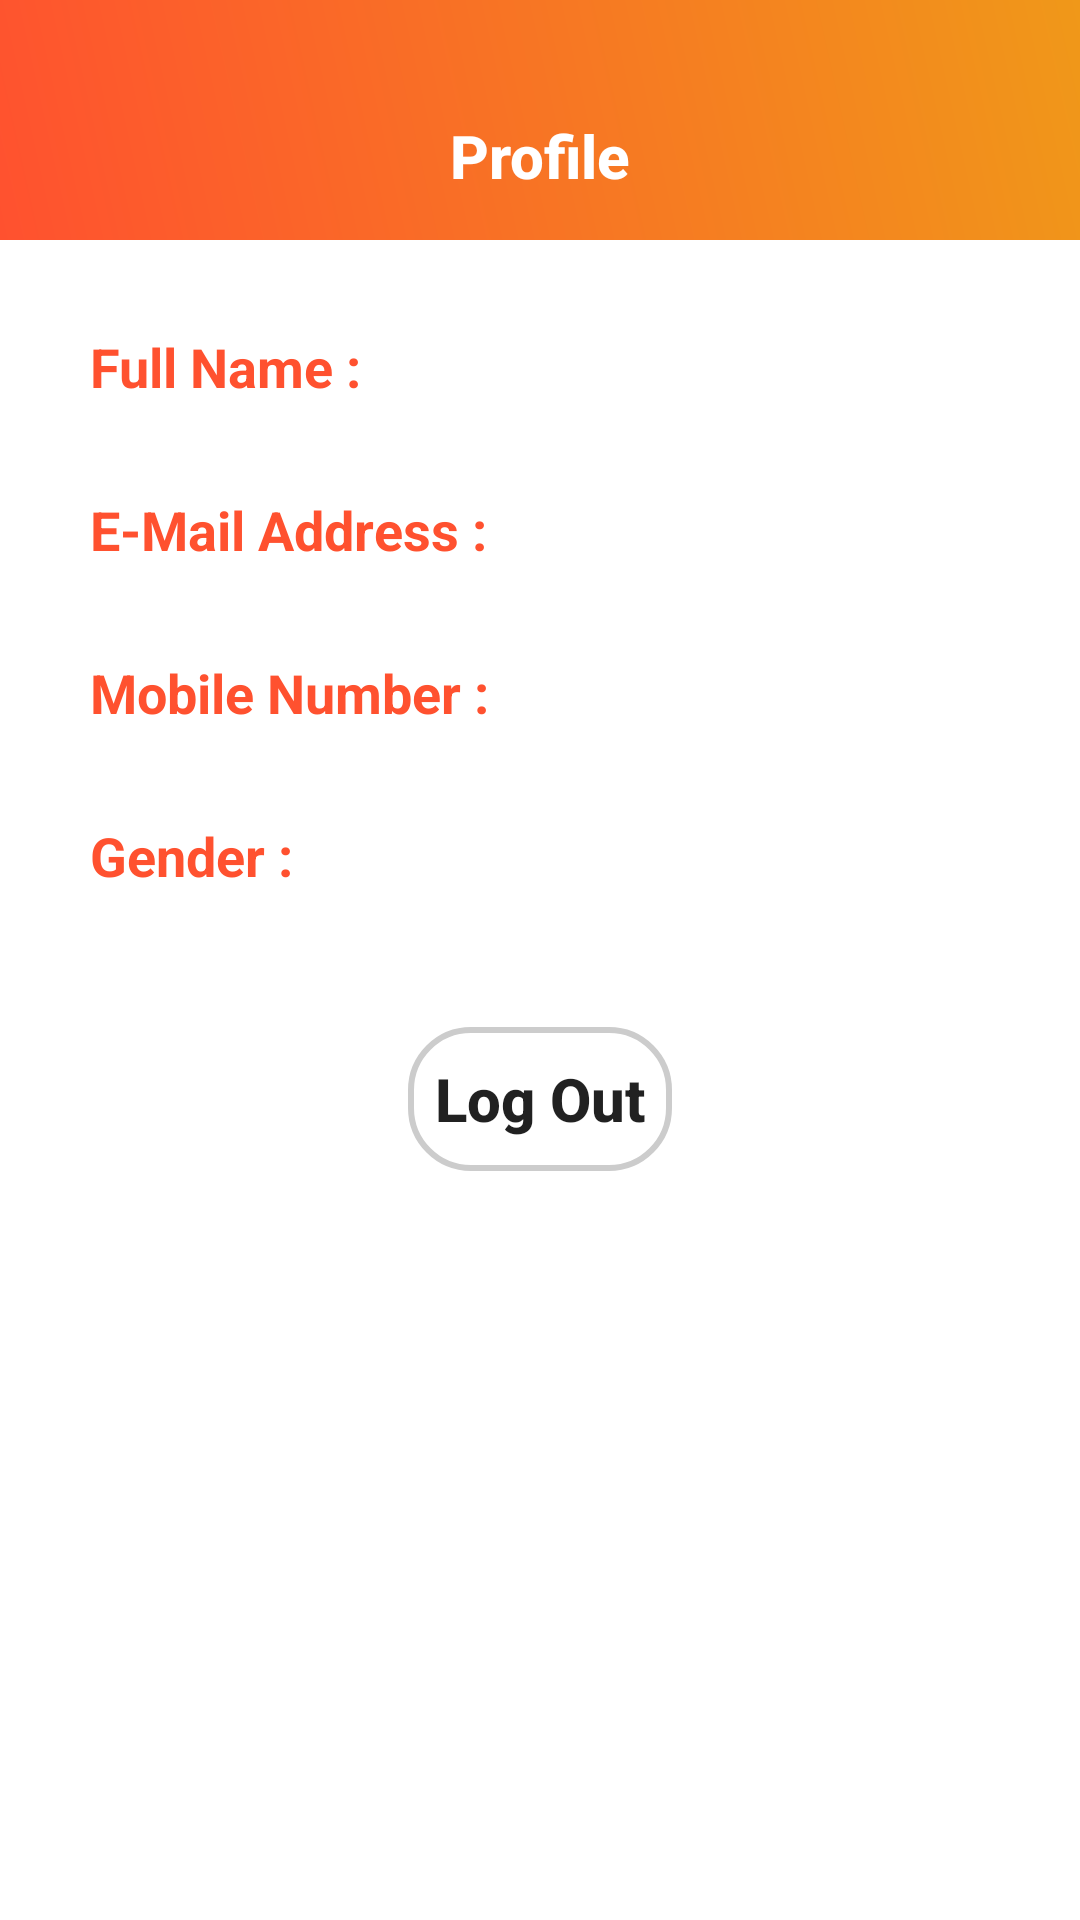

Android layout source for this screen:
<!-- AndroidManifest.xml: application theme Theme.ETraders -->
<!-- res/layout/activity_profile_view.xml -->
<?xml version="1.0" encoding="utf-8"?>
<LinearLayout xmlns:android="http://schemas.android.com/apk/res/android"
    xmlns:tools="http://schemas.android.com/tools"
    android:layout_width="match_parent"
    android:layout_height="match_parent"
    android:orientation="vertical"
    tools:context=".ProfileViewActivity">

    <include layout="@layout/toolbar_profile_view" />

    <RelativeLayout
        android:layout_width="match_parent"
        android:layout_height="wrap_content"
        android:layout_margin="15dp">

        <TextView
            android:id="@+id/textFullName1"
            android:layout_width="wrap_content"
            android:layout_height="wrap_content"
            android:layout_marginStart="15dp"
            android:layout_marginTop="15dp"
            android:layout_marginEnd="15dp"
            android:layout_marginBottom="15dp"
            android:text="@string/full_name"
            android:textColor="@color/startColor"
            android:textSize="18sp"
            android:textStyle="bold" />

        <TextView
            android:id="@+id/textFullName2"
            android:layout_width="250dp"
            android:layout_height="wrap_content"
            android:layout_marginStart="15dp"
            android:layout_marginTop="15dp"
            android:layout_marginEnd="15dp"
            android:layout_marginBottom="15dp"
            android:layout_toEndOf="@+id/textFullName1"
            android:textColor="@color/startColor"
            android:textSize="18sp"
            android:textStyle="bold" />

        <TextView
            android:id="@+id/textEMail1"
            android:layout_width="wrap_content"
            android:layout_height="wrap_content"
            android:layout_below="@+id/textFullName1"
            android:layout_marginStart="15dp"
            android:layout_marginTop="15dp"
            android:layout_marginEnd="15dp"
            android:layout_marginBottom="15dp"
            android:text="@string/e_mail_address"
            android:textColor="@color/startColor"
            android:textSize="18sp"
            android:textStyle="bold" />

        <TextView
            android:id="@+id/textEMail2"
            android:layout_width="200dp"
            android:layout_height="wrap_content"
            android:layout_below="@+id/textFullName2"
            android:layout_marginStart="15dp"
            android:layout_marginTop="15dp"
            android:layout_marginEnd="15dp"
            android:layout_marginBottom="15dp"
            android:layout_toEndOf="@+id/textEMail1"
            android:textColor="@color/startColor"
            android:textSize="15sp"
            android:textStyle="bold" />

        <TextView
            android:id="@+id/textMobileNumber1"
            android:layout_width="wrap_content"
            android:layout_height="wrap_content"
            android:layout_below="@+id/textEMail1"
            android:layout_marginStart="15dp"
            android:layout_marginTop="15dp"
            android:layout_marginEnd="15dp"
            android:layout_marginBottom="15dp"
            android:text="@string/mobile_number"
            android:textColor="@color/startColor"
            android:textSize="18sp"
            android:textStyle="bold" />

        <TextView
            android:id="@+id/textMobileNumber2"
            android:layout_width="200dp"
            android:layout_height="wrap_content"
            android:layout_below="@+id/textEMail2"
            android:layout_marginStart="15dp"
            android:layout_marginTop="18dp"
            android:layout_marginEnd="15dp"
            android:layout_marginBottom="15dp"
            android:layout_toEndOf="@+id/textMobileNumber1"
            android:textColor="@color/startColor"
            android:textSize="18sp"
            android:textStyle="bold" />

        <TextView
            android:id="@+id/textGender1"
            android:layout_width="wrap_content"
            android:layout_height="wrap_content"
            android:layout_below="@+id/textMobileNumber1"
            android:layout_marginStart="15dp"
            android:layout_marginTop="15dp"
            android:layout_marginEnd="15dp"
            android:layout_marginBottom="15dp"
            android:text="@string/gender"
            android:textColor="@color/startColor"
            android:textSize="18sp"
            android:textStyle="bold" />

        <TextView
            android:id="@+id/textGender2"
            android:layout_width="200dp"
            android:layout_height="wrap_content"
            android:layout_below="@+id/textMobileNumber2"
            android:layout_marginStart="15dp"
            android:layout_marginTop="16dp"
            android:layout_marginEnd="15dp"
            android:layout_marginBottom="15dp"
            android:layout_toEndOf="@+id/textGender1"
            android:textColor="@color/startColor"
            android:textSize="18sp"
            android:textStyle="bold" />

    </RelativeLayout>

    <Button
        android:id="@+id/buttonLogOut"
        android:layout_width="wrap_content"
        android:layout_height="wrap_content"
        android:layout_gravity="center_horizontal"
        android:layout_margin="15dp"
        android:background="@drawable/rounded_corners"
        android:drawableEnd="@drawable/ic_baseline_logout_24"
        android:text="@string/logOut"
        android:textAllCaps="false"
        android:textSize="20sp"
        android:textStyle="bold" />

</LinearLayout>
<!-- res/layout/toolbar_profile_view.xml (included above) -->
<?xml version="1.0" encoding="utf-8"?>
<LinearLayout xmlns:android="http://schemas.android.com/apk/res/android"
    android:layout_width="match_parent"
    android:layout_height="80sp"
    android:background="@drawable/primary_bg_color"
    android:gravity="bottom">

    <androidx.appcompat.widget.Toolbar
        android:id="@+id/toolbar3"
        android:layout_width="match_parent"
        android:layout_height="?attr/actionBarSize">

        <TextView
            android:id="@+id/profileTitle"
            android:text="Profile"
            style="@style/TextAppearance.Widget.Event.Toolbar.Title"
            android:layout_width="wrap_content"
            android:layout_height="wrap_content"
            android:textColor="@color/white" />

        <Button
            android:id="@+id/buttonEdit"
            android:layout_width="wrap_content"
            android:layout_height="wrap_content"
            android:layout_gravity="end"
            android:background="@android:color/transparent"
            android:drawableRight="@drawable/ic_baseline_edit_24"/>
    </androidx.appcompat.widget.Toolbar>

</LinearLayout>
<!-- resources referenced by this layout -->
<resources>
  <color name="startColor">#FF512F</color>
  <color name="white">#FFFFFFFF</color>
  <!-- drawable primary_bg_color (drawable) -->
  <?xml version="1.0" encoding="utf-8"?>
  <shape
      xmlns:android="http://schemas.android.com/apk/res/android"
      android:shape="rectangle">
      <gradient
          android:angle="45"
          android:endColor="@color/endColor"
          android:startColor="@color/startColor" />
  
  </shape>
  <!-- drawable rounded_corners (drawable) -->
  <?xml version="1.0" encoding="utf-8"?>
  <shape
      xmlns:android="http://schemas.android.com/apk/res/android"
      android:shape="rectangle">
  
      <corners android:radius="20dp" />
  
      
      <stroke android:width="2dp" android:color="#ccc" />
  
  </shape>
  <string name="e_mail_address">E-Mail Address :</string>
  <string name="full_name">Full Name :</string>
  <string name="gender">Gender :</string>
  <string name="logOut">Log Out</string>
  <string name="mobile_number">Mobile Number :</string>
  <style name="TextAppearance.Widget.Event.Toolbar.Title" parent="TextAppearance.Widget.AppCompat.Toolbar.Title">
          
          <item name="android:textStyle">bold</item>
          <item name="android:layout_gravity">center</item>
      </style>
  <style name="Theme.ETraders" parent="Theme.MaterialComponents.Light.NoActionBar">
          
          <item name="colorPrimary">#F4473A</item>
          <item name="colorPrimaryVariant">#F4473A</item>
          <item name="colorOnPrimary">@color/white</item>
          
          <item name="colorSecondary">@color/teal_200</item>
          <item name="colorSecondaryVariant">@color/teal_700</item>
          <item name="colorOnSecondary">@color/black</item>
          <item name="colorControlNormal">@color/white</item>
          <item name="android:windowTranslucentStatus">true</item>
          
      </style>
  <color name="endColor">#F09819</color>
  <color name="teal_200">#FF03DAC5</color>
  <color name="teal_700">#FF018786</color>
  <color name="black">#FF000000</color>
</resources>
